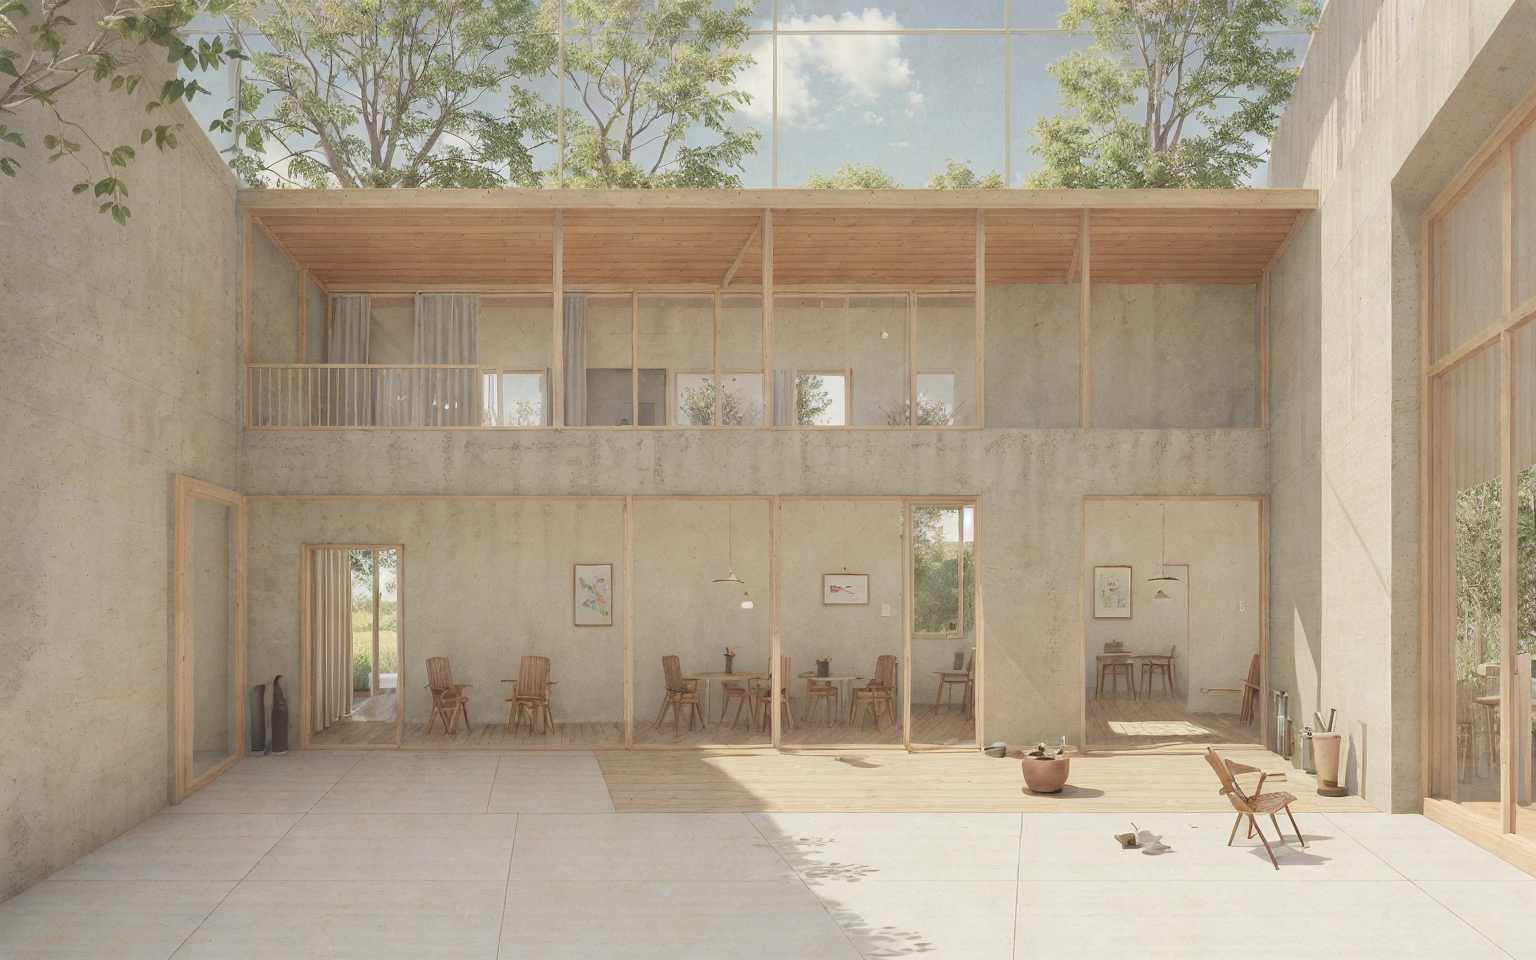
Generation parameters embedded in this image by AUTOMATIC1111 Stable Diffusion web UI or a fork of it (Forge, ...) (PNG 'parameters' text chunk):
illustration of  a small, low, small, single story, minimalistic building, looking out through a large horizontal window that frames a spacious patio, timber structure   <lora:AIDVN_BartlettSchoolArtStyle:0.3>  <lora:illustration:0.9>  <lora:Minute_Sketch_v2:0.4>
Negative prompt: Crooked walls, disproportionate spaces, blurry details, unrealistic lighting, poor perspective, missing structural elements, warped shapes, deformed facades, inconsistent textures, jagged edges, unnatural colors, distorted reflections, overly abstract forms, misaligned windows, excessive repetition, pixelated surfaces, unstable foundation, chaotic composition, flat lighting, low resolution, fragmented geometry, overly complex design, poor symmetry, excessive clutter, non-functional spaces, out of scale, inconsistent material, wrong proportions, awkward angles, incomplete structures, random elements, artificial look, missing context, poor shading, implausible engineering, forced perspective, misplaced shadows, lack of depth, undefined spaces, missing details, overly simplified forms
Steps: 30, Sampler: Euler a, Schedule type: Karras, CFG scale: 1.5, Seed: 3481891386, Size: 384x240, Model hash: f47e942ad4, Model: realisticVisionV60B1_v51HyperVAE, Denoising strength: 0.7, Hires upscale: 4, Hires upscaler: 4x-UltraSharp, Lora hashes: "AIDVN_BartlettSchoolArtStyle: dbabf3bdabad, illustration: b78c55da5c98, Minute_Sketch_v2: 1070f5559ca1", Version: 1.10.1